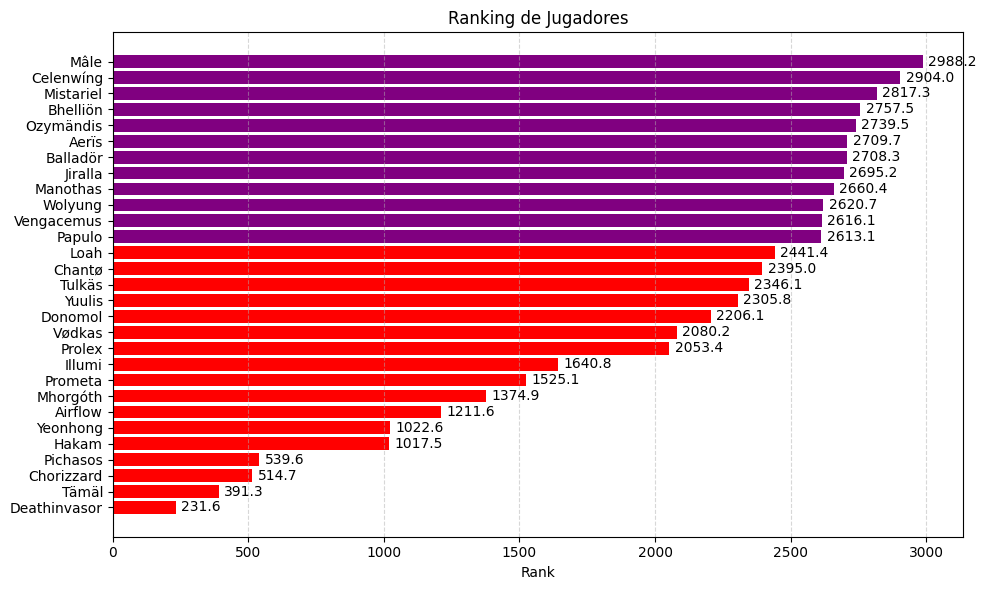

The data file committed next to this chart (first rows):
Nombre, Rank, Date
Mâle, 2988, 11/05/2025
Celenwíng, 2904, 13/05/2025
Mistariel, 2817, 11/05/2025
Bhelliön, 2758, 11/05/2025
Ozymändis, 2740, 13/05/2025
Aerïs, 2710, 12/05/2025
Balladör, 2708, 12/05/2025
Jiralla, 2695, 11/05/2025
Manothas, 2660, 12/05/2025
Wolyung, 2621, 11/05/2025
Vengacemus, 2616, 13/05/2025
Papulo, 2613, 11/05/2025
Loah, 2441, 11/05/2025
Chantø, 2395, 13/05/2025
Tulkäs, 2346, 13/05/2025
Yuulis, 2306, 13/05/2025
Donomol, 2206, 13/05/2025
Vødkas, 2080, 11/05/2025
Prolex, 2053, 13/05/2025
Illumi, 1641, 13/05/2025
Prometa, 1525, 13/05/2025
Mhorgóth, 1375, 11/05/2025
Airflow, 1212, 12/05/2025
Yeonhong, 1023, 12/05/2025
Hakam, 1018, 13/05/2025
Pichasos, 539.6, 13/05/2025
Chorizzard, 514.7, 13/05/2025
Tämäl, 391.3, 13/05/2025
Deathinvasor, 231.6, 11/05/2025
